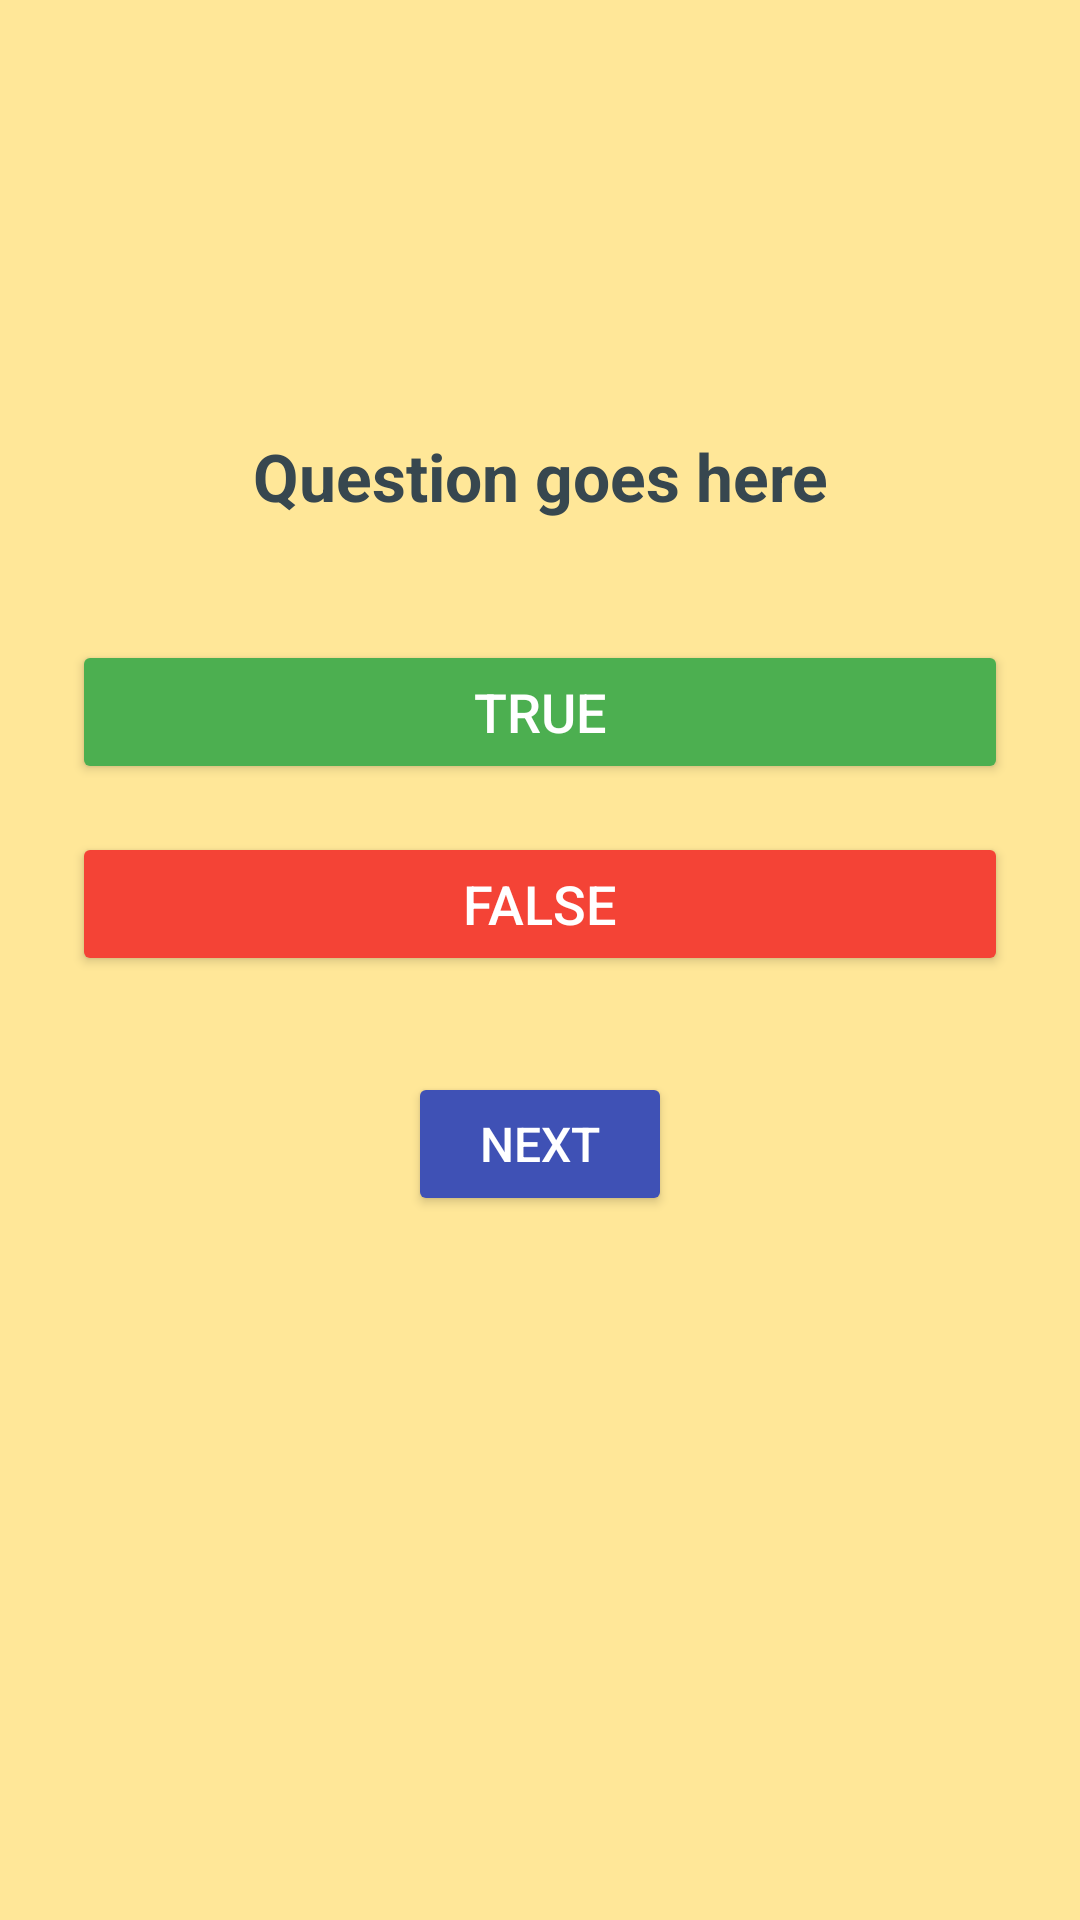

Write the Android layout XML for this screen, with the resource values it uses.
<!-- AndroidManifest.xml: application theme Theme.HistoryFlashcardApp -->
<!-- res/layout/activity_question.xml -->
<?xml version="1.0" encoding="utf-8"?>
<androidx.constraintlayout.widget.ConstraintLayout
    xmlns:android="http://schemas.android.com/apk/res/android"
    xmlns:app="http://schemas.android.com/apk/res-auto"
    android:id="@+id/main"
    android:layout_width="match_parent"
    android:layout_height="match_parent"
    android:background="#FFE798"
    android:padding="24dp">

    <TextView
        android:id="@+id/txtFeedback"
        android:layout_width="wrap_content"
        android:layout_height="wrap_content"
        android:text=""
        android:textSize="18sp"
        android:textColor="#000000"
        android:textStyle="italic"
        android:layout_marginTop="12dp"
        app:layout_constraintTop_toBottomOf="@id/txtQuestion"
        app:layout_constraintStart_toStartOf="parent"
        app:layout_constraintEnd_toEndOf="parent" />

    <TextView
        android:id="@+id/txtQuestion"
        android:layout_width="0dp"
        android:layout_height="wrap_content"
        android:text="Question goes here"
        android:textSize="22sp"
        android:textColor="#37474F"
        android:textStyle="bold"
        android:gravity="center"
        app:layout_constraintTop_toTopOf="parent"
        app:layout_constraintStart_toStartOf="parent"
        app:layout_constraintEnd_toEndOf="parent"
        android:layout_marginTop="120dp" />

    <Button
        android:id="@+id/btnTrue"
        android:layout_width="0dp"
        android:layout_height="wrap_content"
        android:text="True"
        android:backgroundTint="#4CAF50"
        android:textColor="#FFFFFF"
        android:textSize="18sp"
        android:layout_marginTop="40dp"
        app:layout_constraintTop_toBottomOf="@id/txtQuestion"
        app:layout_constraintStart_toStartOf="parent"
        app:layout_constraintEnd_toEndOf="parent" />

    <Button
        android:id="@+id/btnFalse"
        android:layout_width="0dp"
        android:layout_height="wrap_content"
        android:text="False"
        android:backgroundTint="#F44336"
        android:textColor="#FFFFFF"
        android:textSize="18sp"
        android:layout_marginTop="16dp"
        app:layout_constraintTop_toBottomOf="@id/btnTrue"
        app:layout_constraintStart_toStartOf="parent"
        app:layout_constraintEnd_toEndOf="parent" />

    <Button
        android:id="@+id/btnNext"
        android:layout_width="wrap_content"
        android:layout_height="wrap_content"
        android:text="Next"
        android:backgroundTint="#3F51B5"
        android:textColor="#FFFFFF"
        android:textSize="16sp"
        android:layout_marginTop="32dp"
        app:layout_constraintTop_toBottomOf="@id/btnFalse"
        app:layout_constraintEnd_toEndOf="parent"
        app:layout_constraintStart_toStartOf="parent" />
</androidx.constraintlayout.widget.ConstraintLayout>
<!-- resources referenced by this layout -->
<resources>
  <style name="Theme.HistoryFlashcardApp" parent="Base.Theme.HistoryFlashcardApp" />
  <style name="Base.Theme.HistoryFlashcardApp" parent="Theme.Material3.DayNight.NoActionBar">
          
          
      </style>
</resources>
